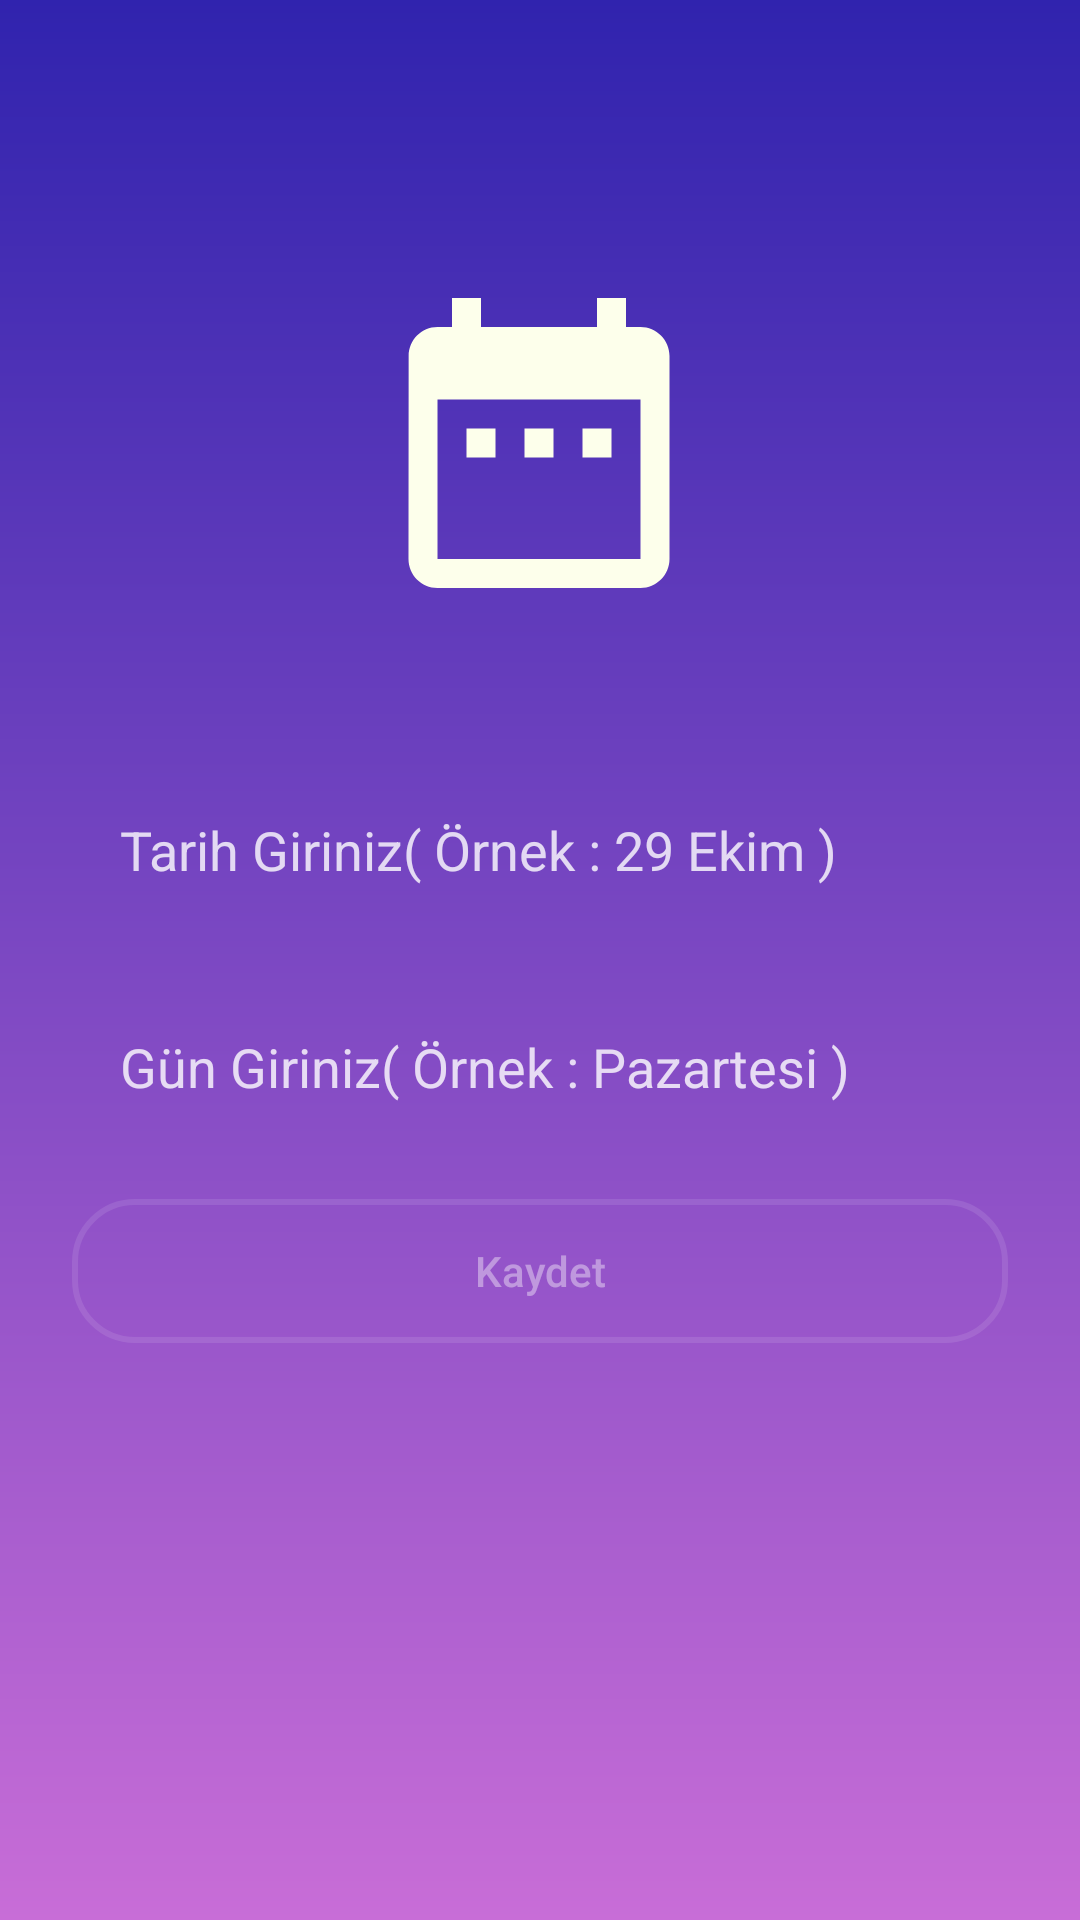

Produce the Android XML layout that renders to this screen, including the resource entries it uses.
<!-- AndroidManifest.xml: application theme AppTheme -->
<!-- res/layout/activity_add_date.xml -->
<?xml version="1.0" encoding="utf-8"?>
<androidx.constraintlayout.widget.ConstraintLayout xmlns:android="http://schemas.android.com/apk/res/android"
    xmlns:app="http://schemas.android.com/apk/res-auto"
    xmlns:tools="http://schemas.android.com/tools"
    android:layout_width="match_parent"
    android:background="@drawable/bg_login"
    android:layout_height="match_parent"
    tools:context=".AddDateActivity">


    <androidx.constraintlayout.widget.Guideline
        android:id="@+id/guidelineLeft"
        android:layout_width="wrap_content"
        android:layout_height="wrap_content"
        android:orientation="vertical"
        app:layout_constraintGuide_begin="24dp" />

    <androidx.constraintlayout.widget.Guideline
        android:id="@+id/guidelineRight"
        android:layout_width="wrap_content"
        android:layout_height="wrap_content"
        android:orientation="vertical"
        app:layout_constraintGuide_end="24dp" />

    <ImageView
        android:id="@+id/imageView"
        android:layout_width="116dp"
        android:layout_height="135dp"
        android:layout_marginTop="80dp"
        app:srcCompat="@drawable/ic_date"
        app:layout_constraintEnd_toStartOf="@+id/guidelineRight"
        app:layout_constraintHorizontal_bias="0.498"
        app:layout_constraintStart_toStartOf="@+id/guidelineLeft"
        app:layout_constraintTop_toTopOf="parent" />

    <EditText
        android:id="@+id/etDateMonth"
        android:layout_width="0dp"
        android:layout_height="wrap_content"
        android:layout_marginTop="40dp"
        android:textColor="@color/login_form_details"
        android:background="@drawable/custom_edittext"
        android:hint="Tarih Giriniz( Örnek : 29 Ekim )"
        android:inputType="datetime|textEmailAddress"
        android:padding="16dp"
        android:textColorHint="@color/login_form_details"
        app:layout_constraintEnd_toStartOf="@id/guidelineRight"
        app:layout_constraintStart_toStartOf="@id/guidelineLeft"
        app:layout_constraintTop_toBottomOf="@+id/imageView" />

    <EditText
        android:id="@+id/etDateDay"
        android:layout_width="0dp"
        android:textColor="@color/login_form_details"
        android:layout_height="wrap_content"
        android:layout_marginTop="16dp"
        android:background="@drawable/custom_edittext"
        android:hint="Gün Giriniz( Örnek : Pazartesi )"
        android:inputType="textCapSentences"
        android:padding="16dp"
        android:textColorHint="@color/login_form_details"
        app:layout_constraintEnd_toStartOf="@id/guidelineRight"
        app:layout_constraintStart_toStartOf="@id/guidelineLeft"
        app:layout_constraintTop_toBottomOf="@+id/etDateMonth" />

    <Button
        android:layout_width="0dp"
        android:layout_height="wrap_content"
        android:layout_marginTop="16dp"
        android:textColor="@color/login_form_details_medium"
        android:text="Kaydet"
        android:id="@+id/buttonSave"
        android:background="@drawable/bg_button"
        android:textAllCaps="false"
        app:layout_constraintTop_toBottomOf="@+id/etDateDay"
        app:layout_constraintEnd_toStartOf="@id/guidelineRight"
        app:layout_constraintStart_toStartOf="@id/guidelineLeft"/>

</androidx.constraintlayout.widget.ConstraintLayout>
<!-- resources referenced by this layout -->
<resources>
  <color name="login_form_details">#ccffffff</color>
  <color name="login_form_details_medium">#66ffffff</color>
  <!-- drawable bg_button (drawable) -->
  <?xml version="1.0" encoding="utf-8"?>
  <selector xmlns:android="http://schemas.android.com/apk/res/android">
  
      <item android:state_pressed="true">
          <shape>
              <stroke android:color="@color/login_form_details"
                  android:width="2dp"/>
              <corners android:radius="20dp"/>
          </shape>
      </item>
  
      <item>
          <shape>
              <stroke android:color="@color/login_form_details_light"
                  android:width="2dp"/>
              <corners android:radius="20dp"/>
          </shape>
      </item>
  
  
  </selector>
  <!-- drawable bg_login (drawable) -->
  <?xml version="1.0" encoding="utf-8"?>
  <shape xmlns:android="http://schemas.android.com/apk/res/android">
      <gradient
          android:startColor="@color/dark_blue"
          android:endColor="@color/purple"
          android:angle="-135"
          />
  
  </shape>
  <!-- drawable ic_date (drawable) -->
  <vector android:height="24dp" android:tint="#FDFFEB"
      android:viewportHeight="24.0" android:viewportWidth="24.0"
      android:width="24dp" xmlns:android="http://schemas.android.com/apk/res/android">
      <path android:fillColor="#FF000000" android:pathData="M9,11L7,11v2h2v-2zM13,11h-2v2h2v-2zM17,11h-2v2h2v-2zM19,4h-1L18,2h-2v2L8,4L8,2L6,2v2L5,4c-1.11,0 -1.99,0.9 -1.99,2L3,20c0,1.1 0.89,2 2,2h14c1.1,0 2,-0.9 2,-2L21,6c0,-1.1 -0.9,-2 -2,-2zM19,20L5,20L5,9h14v11z"/>
  </vector>
  <style name="AppTheme" parent="Theme.AppCompat.Light.DarkActionBar">
          
          <item name="colorPrimary">@color/dark_blue2</item>
          <item name="colorPrimaryDark">@color/dark_blue2</item>
          <item name="colorAccent">@color/colorAccent</item>
      </style>
  <color name="login_form_details_light">#1affffff</color>
  <color name="dark_blue">#3023AE</color>
  <color name="purple">#c86dd7</color>
  <color name="dark_blue2">#aa3023AE</color>
  <color name="colorAccent">#03DAC5</color>
</resources>
